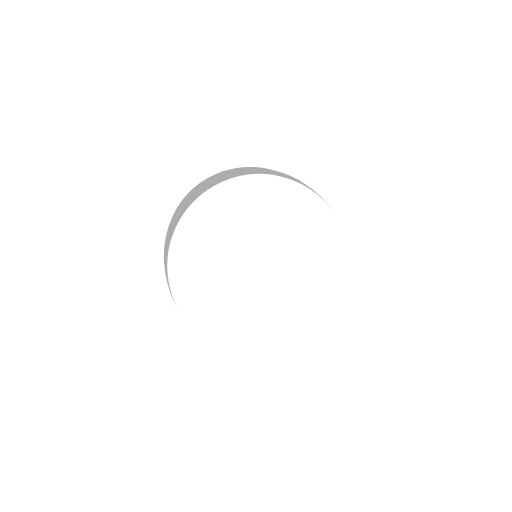
t = 0.00 s
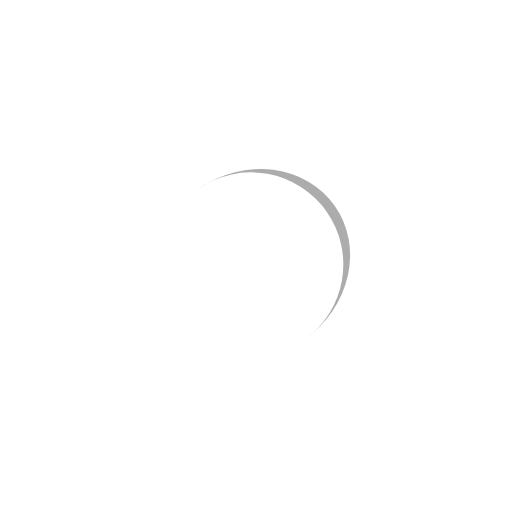
t = 0.25 s
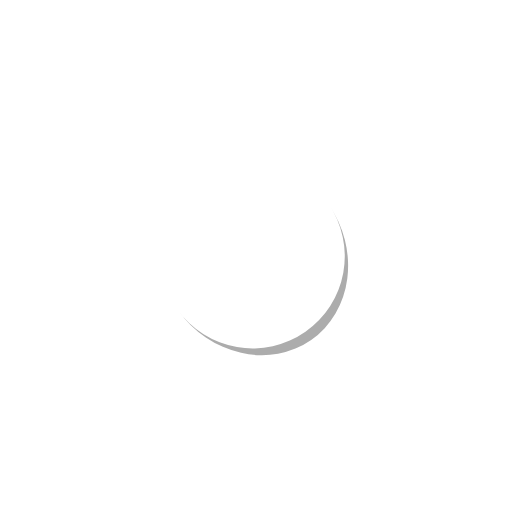
t = 0.50 s
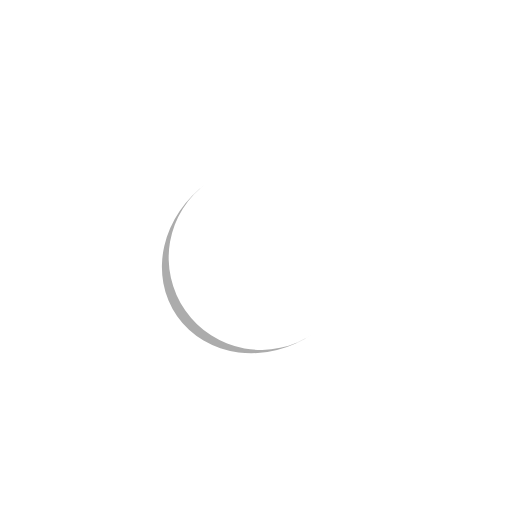
t = 0.75 s

The animated SVG that drew these frames (rendered in a browser with its animation timeline set to each time). Animation: 1 SMIL element (animateTransform=1); one cycle of 1.00 s, repeats indefinitely.

<svg width="200" height="200" xmlns="http://www.w3.org/2000/svg" viewBox="0 0 100 100" preserveAspectRatio="xMidYMid" class="lds-eclipse" style="background:0 0"><path d="M65.32 41.499a18 18 0 0 0-29.494 20.64A18 20-34.985 0 1 65.32 41.5" fill="#acacac"><animateTransform attributeName="transform" type="rotate" calcMode="linear" values="0 50 51;360 50 51" keyTimes="0;1" dur="1s" begin="0s" repeatCount="indefinite"/></path></svg>
